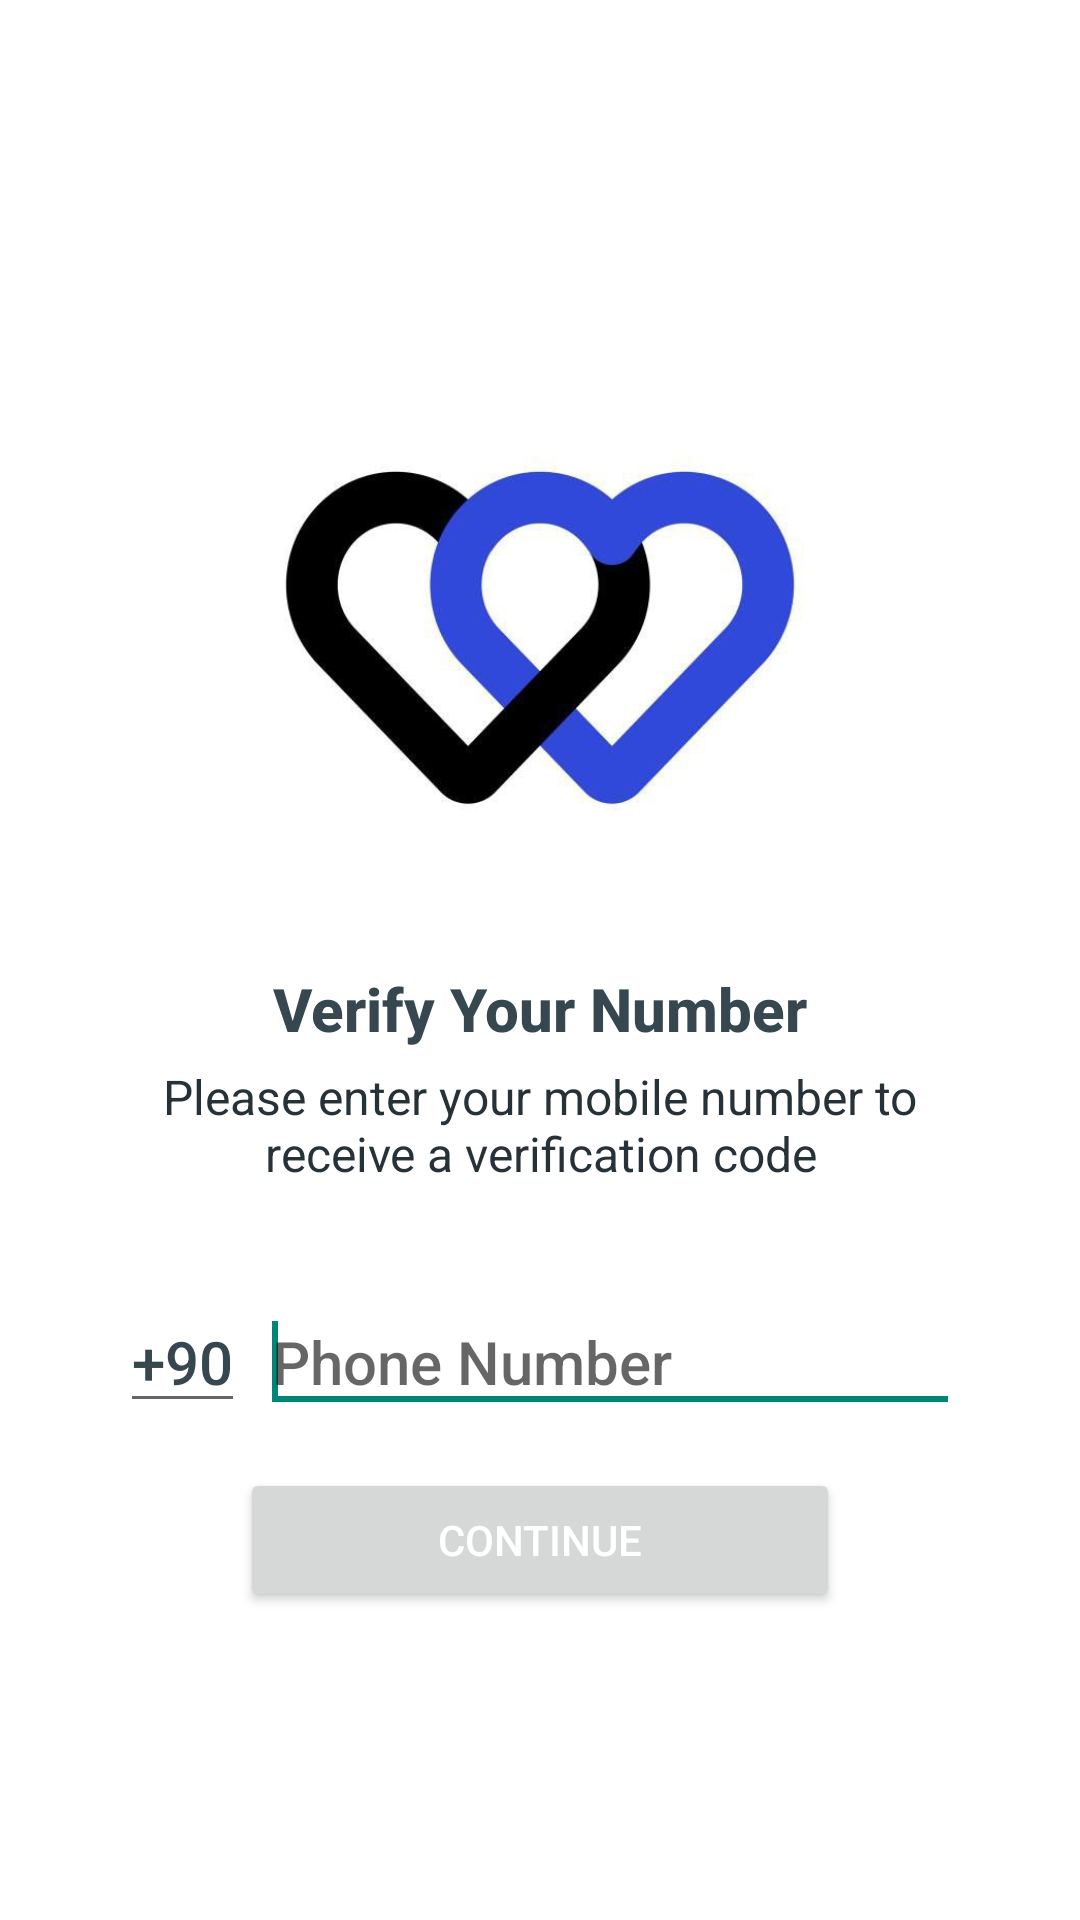

The Android layout XML behind this screen, and the referenced resources:
<!-- AndroidManifest.xml: application theme Theme.Design.Light.NoActionBar -->
<!-- res/layout/activity_login.xml -->
<?xml version="1.0" encoding="utf-8"?>
<RelativeLayout xmlns:android="http://schemas.android.com/apk/res/android"
    android:layout_width="match_parent"
    android:layout_height="match_parent"
    android:background="@android:color/white"
    android:fitsSystemWindows="true">

    <LinearLayout
        android:layout_width="wrap_content"
        android:layout_height="wrap_content"
        android:layout_centerInParent="true"
        android:gravity="center"
        android:orientation="vertical">

        <ImageView
            android:layout_width="220dp"
            android:layout_height="220dp"
            android:src="@drawable/cg" />

        <TextView
            android:layout_width="wrap_content"
            android:layout_height="wrap_content"
            android:text="Verify Your Number"
            android:textAppearance="@style/Base.TextAppearance.AppCompat.Title"
            android:textColor="@color/grey_80"
            android:textStyle="bold" />

        <TextView
            android:layout_width="280dp"
            android:layout_height="wrap_content"
            android:layout_marginTop="5dp"
            android:gravity="center"
            android:text="Please enter your mobile number to receive a verification code"
            android:textAppearance="@style/Base.TextAppearance.AppCompat.Subhead"
            android:textColor="@color/grey_90" />

        <LinearLayout
            android:layout_width="match_parent"
            android:layout_height="wrap_content"
            android:layout_marginTop="35dp"
            android:layout_marginBottom="15dp"
            android:orientation="horizontal">

            <com.google.android.material.textfield.TextInputEditText
                android:id="@+id/editTextCountryCode"
                android:layout_width="wrap_content"
                android:layout_height="wrap_content"
                android:inputType="phone"
                android:maxLines="1"
                android:singleLine="true"
                android:text="+90"
                android:textAppearance="@style/Base.TextAppearance.AppCompat.Title"
                android:textColor="@color/grey_80" />

            <View
                android:layout_width="5dp"
                android:layout_height="0dp" />

            <com.google.android.material.textfield.TextInputEditText
                android:id="@+id/editTextPhone"
                android:layout_width="match_parent"
                android:layout_height="wrap_content"
                android:hint="Phone Number"
                android:inputType="phone"
                android:maxLines="1"
                android:singleLine="true"
                android:textAppearance="@style/Base.TextAppearance.AppCompat.Title"
                android:textColor="@color/grey_90">

                <requestFocus />

            </com.google.android.material.textfield.TextInputEditText>

        </LinearLayout>

        <androidx.appcompat.widget.AppCompatButton
            android:id="@+id/buttonContinue"
            android:layout_width="200dp"
            android:layout_height="wrap_content"
            android:text="CONTINUE"
            android:textColor="@android:color/white" />

    </LinearLayout>

</RelativeLayout>
<!-- resources referenced by this layout -->
<resources>
  <color name="grey_80">#37474F</color>
  <color name="grey_90">#263238</color>
  <!-- drawable cg: jpg bitmap (drawable, 18846 bytes) -->
</resources>
